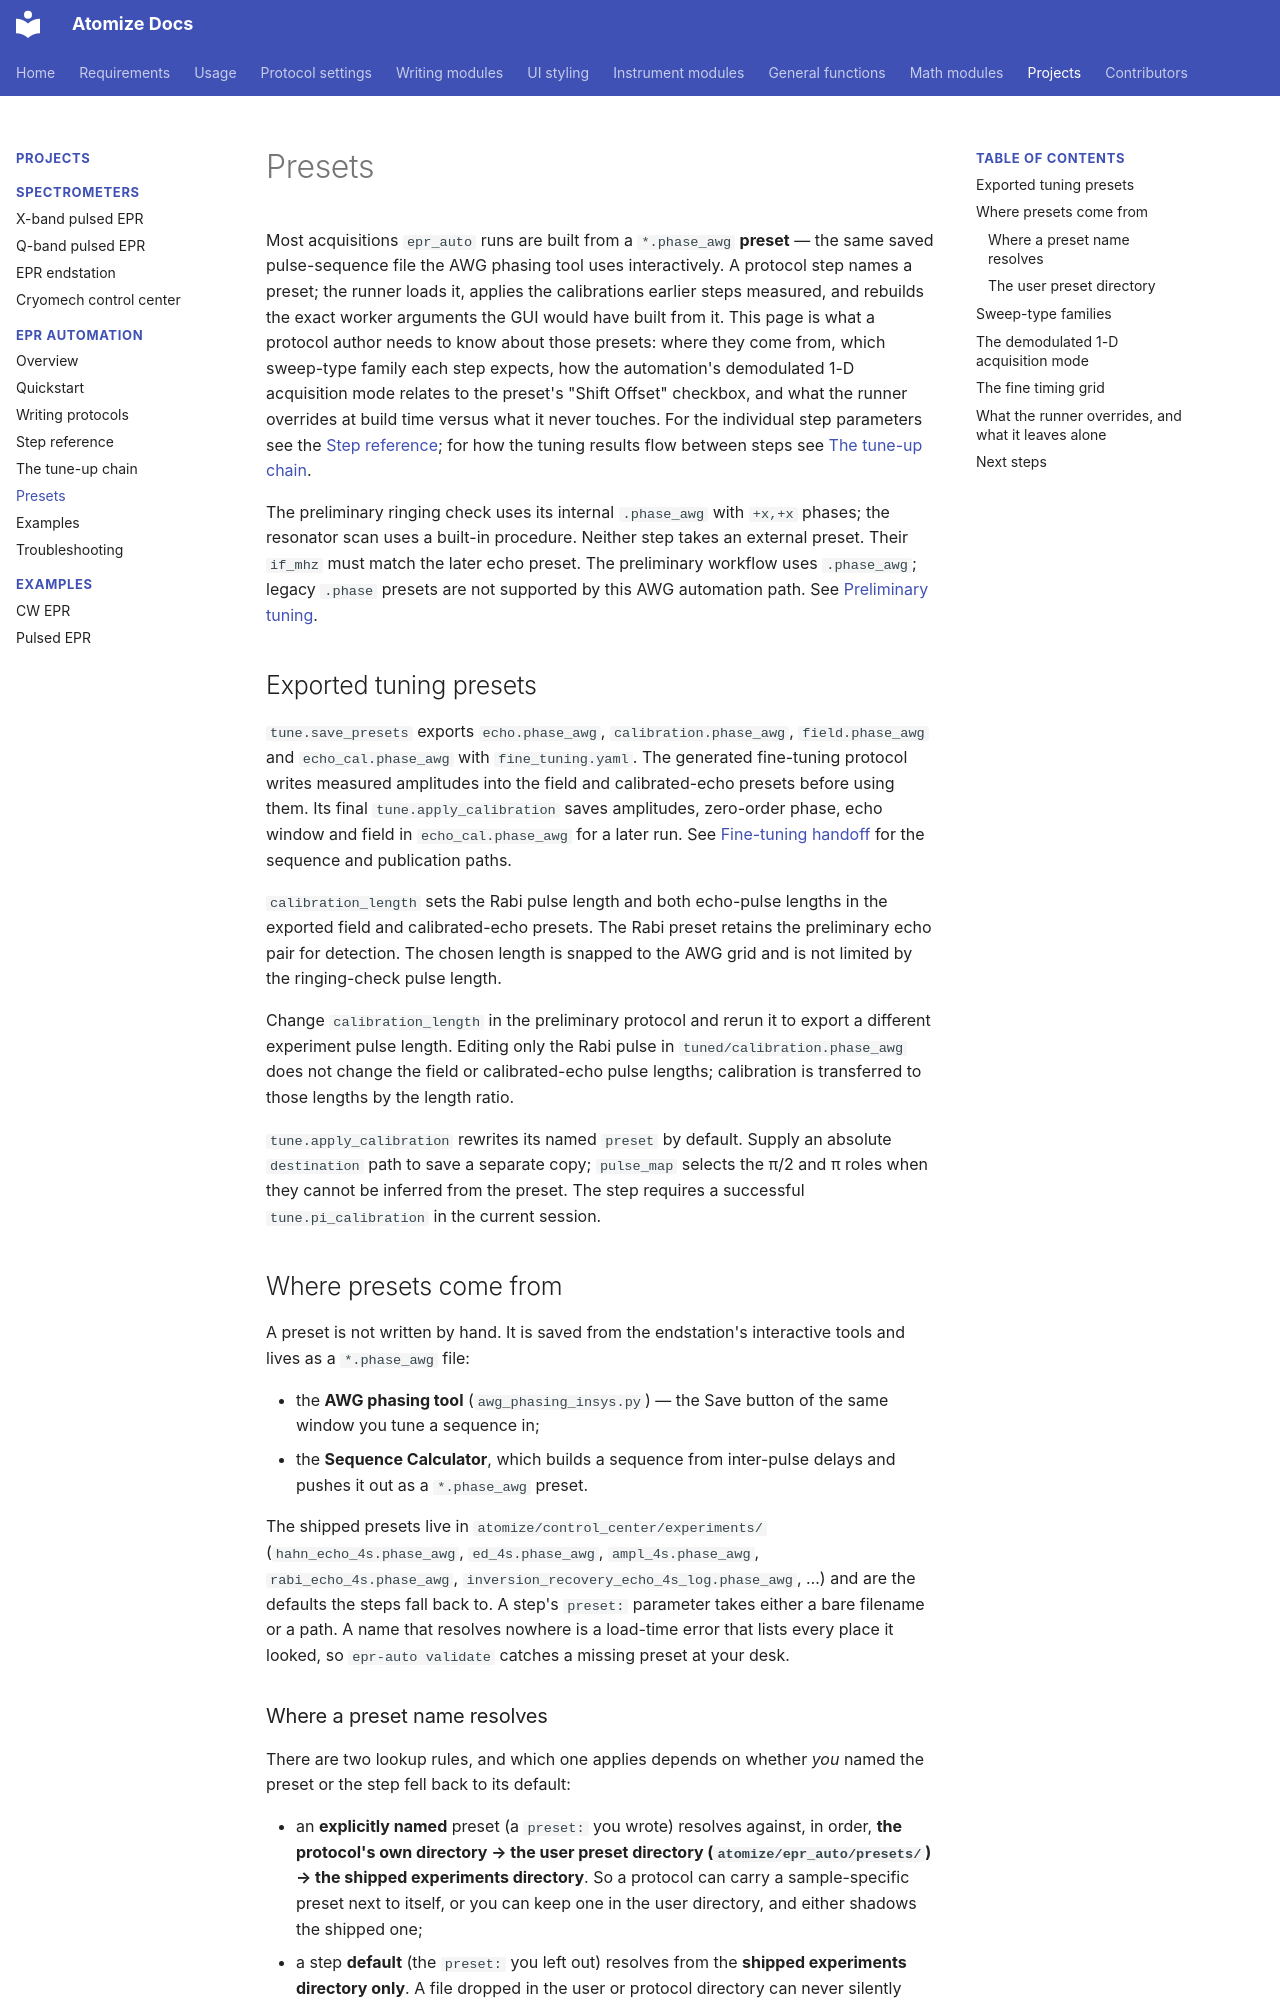

repository: Anatoly1010/atomize_docs · page: projects/epr_auto/presets/index.html · generator: mkdocs

# Presets

Most acquisitions `epr_auto` runs are built from a `*.phase_awg` **preset** —
the same saved pulse-sequence file the AWG phasing tool uses interactively. A
protocol step names a preset; the runner loads it, applies the calibrations
earlier steps measured, and rebuilds the exact worker arguments the GUI would
have built from it. This page is what a protocol author needs to know about
those presets: where they come from, which sweep-type family each step
expects, how the automation's demodulated 1-D acquisition mode relates to the
preset's "Shift Offset" checkbox, and what the runner overrides at build time
versus what it never touches. For the individual
step parameters see the [Step reference](steps.md); for how the tuning
results flow between steps see [The tune-up chain](tuning.md).

The preliminary ringing check uses its internal `.phase_awg` with `+x,+x` phases; the resonator scan uses a built-in procedure. Neither step takes an external preset. Their `if_mhz` must match the later echo preset. The preliminary workflow uses `.phase_awg`; legacy `.phase` presets are not supported by this AWG automation path. See [Preliminary tuning](tuning.md#preliminary-tuning).

## Exported tuning presets

`tune.save_presets` exports `echo.phase_awg`, `calibration.phase_awg`, `field.phase_awg` and `echo_cal.phase_awg` with `fine_tuning.yaml`. The generated fine-tuning protocol writes measured amplitudes into the field and calibrated-echo presets before using them. Its final `tune.apply_calibration` saves amplitudes, zero-order phase, echo window and field in `echo_cal.phase_awg` for a later run. See [Fine-tuning handoff](tuning.md#fine-tuning-handoff-and-bridge-control) for the sequence and publication paths.

`calibration_length` sets the Rabi pulse length and both echo-pulse lengths in the exported field and calibrated-echo presets. The Rabi preset retains the preliminary echo pair for detection. The chosen length is snapped to the AWG grid and is not limited by the ringing-check pulse length.

Change `calibration_length` in the preliminary protocol and rerun it to export a different experiment pulse length. Editing only the Rabi pulse in `tuned/calibration.phase_awg` does not change the field or calibrated-echo pulse lengths; calibration is transferred to those lengths by the length ratio.

`tune.apply_calibration` rewrites its named `preset` by default. Supply an absolute `destination` path to save a separate copy; `pulse_map` selects the π/2 and π roles when they cannot be inferred from the preset. The step requires a successful `tune.pi_calibration` in the current session.

## Where presets come from

A preset is not written by hand. It is saved from the endstation's
interactive tools and lives as a `*.phase_awg` file:

- the **AWG phasing tool** (`awg_phasing_insys.py`) — the Save button of the
  same window you tune a sequence in;
- the **Sequence Calculator**, which builds a sequence from inter-pulse
  delays and pushes it out as a `*.phase_awg` preset.

The shipped presets live in `atomize/control_center/experiments/`
(`hahn_echo_4s.phase_awg`, `ed_4s.phase_awg`, `ampl_4s.phase_awg`,
`rabi_echo_4s.phase_awg`, `inversion_recovery_echo_4s_log.phase_awg`, …) and
are the defaults the steps fall back to. A step's `preset:` parameter takes
either a bare filename or a path. A name that resolves nowhere is a load-time
error that lists every place it looked, so `epr-auto validate` catches a
missing preset at your desk.

### Where a preset name resolves

There are two lookup rules, and which one applies depends on whether *you*
named the preset or the step fell back to its default:

- an **explicitly named** preset (a `preset:` you wrote) resolves against, in
  order, **the protocol's own directory → the user preset directory
  (`atomize/epr_auto/presets/`) → the shipped experiments directory**. So a
  protocol can carry a sample-specific preset next to itself, or you can keep
  one in the user directory, and either shadows the shipped one;
- a step **default** (the `preset:` you left out) resolves from the **shipped
  experiments directory only**. A file dropped in the user or protocol
  directory can never silently shadow the default automation relies on.
